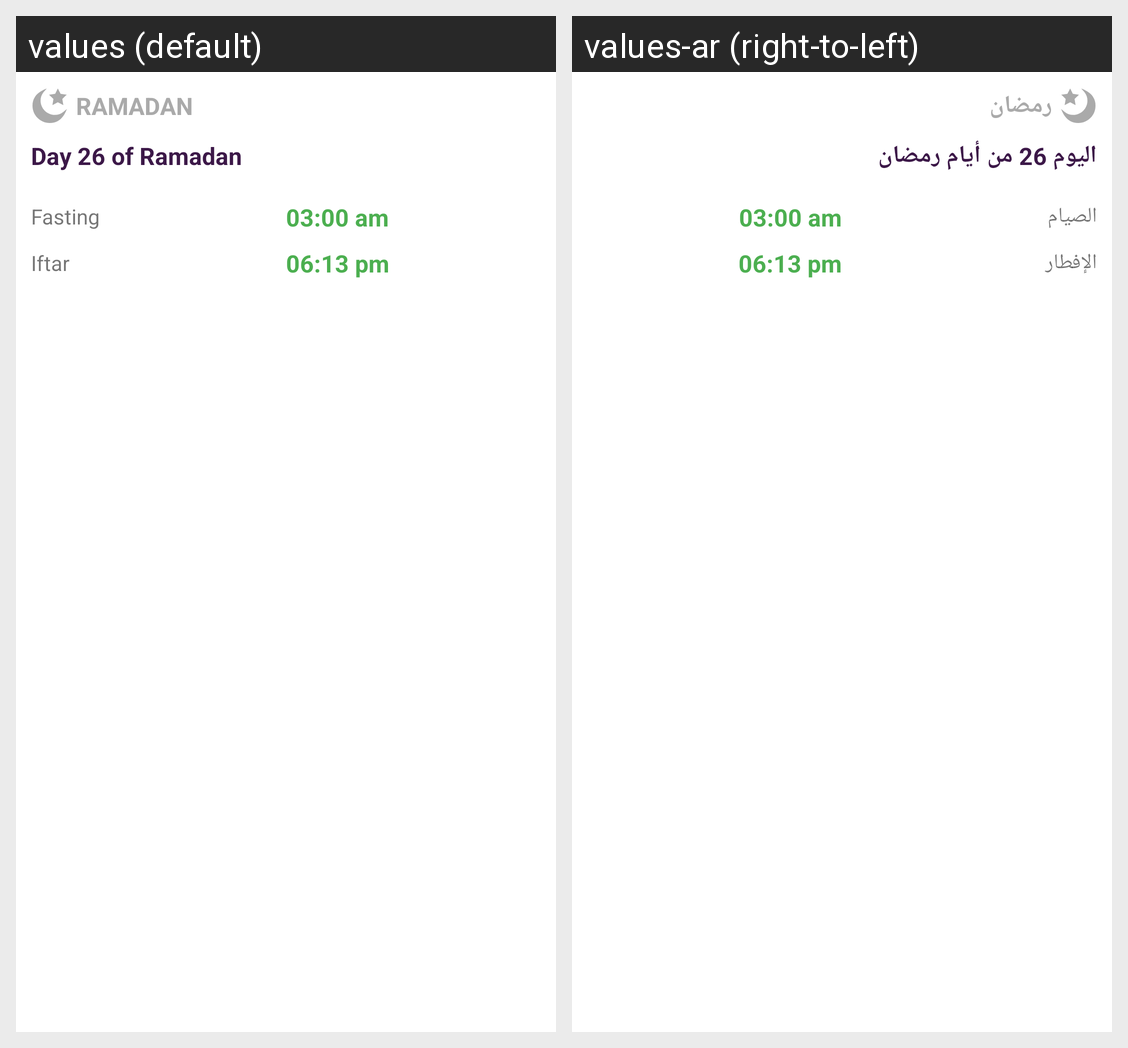

The same Android screen rendered under two of its app's locales, left to right. List the strings drawn on it with the default value and each locale's translation.
Android screen res/layout/layout_in_ramadan_view.xml rendered under 2 locales, left to right: values (default), values-ar (right-to-left). Device: Nexus 5 (rendered at 1080×1920; each locale shown at half size, 540×960, under a caption strip naming it); theme Theme.AnaMuslim.
Strings drawn on this screen, with the default value and each locale's value (text and hints the layout hard-codes, and strings that could not be matched under every locale, appear in the picture but are not listed):

ramadan
  values: Ramadan
  values-ar: رمضان

_dummy_day_26
  values: Day 26 of Ramadan
  values-ar: اليوم 26 من أيام رمضان

fasting
  values: Fasting
  values-ar: الصيام

iftar
  values: Iftar
  values-ar: الإفطار
